Image classification data set "Dataset" (sPedersennn/VT2_Machine-Vision on GitHub). Class labels (4): machine screw, philips, plaster screw, Torx screw.

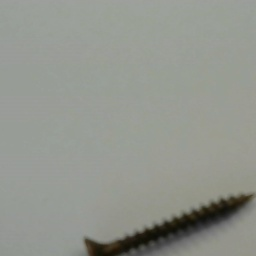
Label: philips

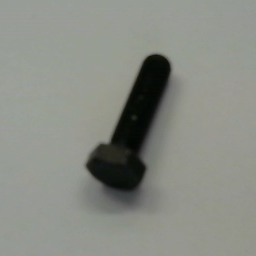
Label: machine screw

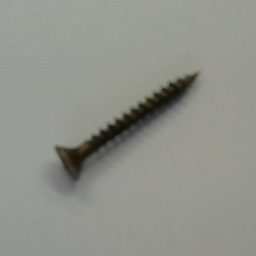
Label: philips

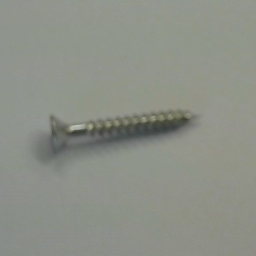
Label: Torx screw

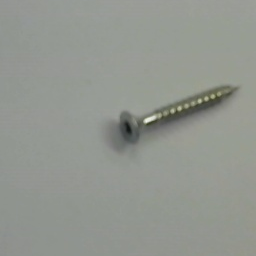
Label: Torx screw

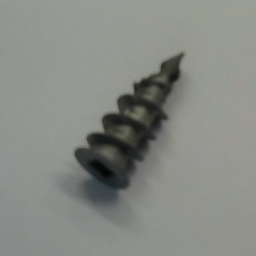
Label: plaster screw
